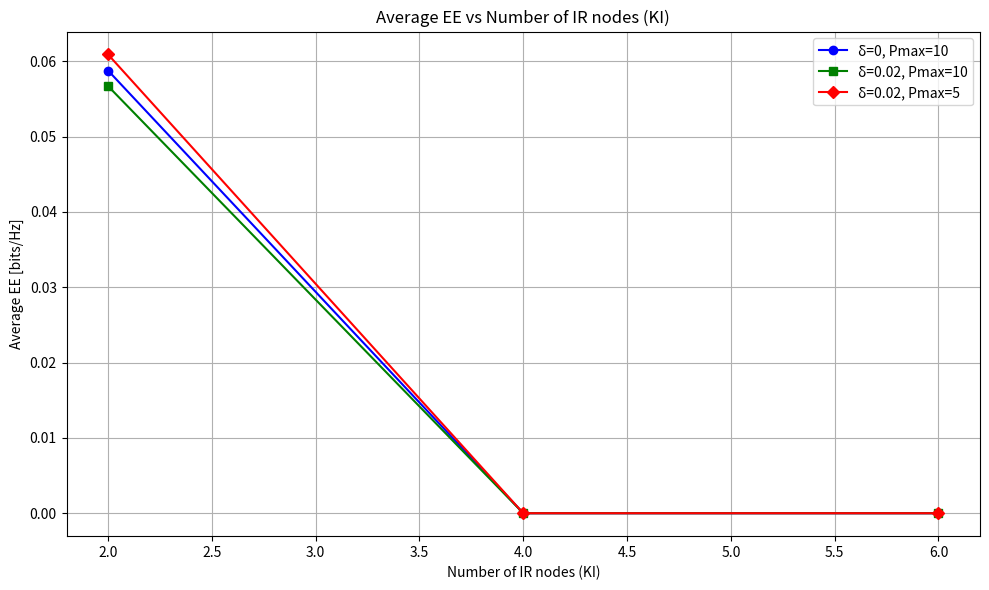

Source code (Python):
import numpy as np
import matplotlib.pyplot as plt

# Parameters (adjust as needed)
MB = 2  # Number of antennas at BS
KE = 4  # Number of ER nodes
rician_factor = 1  # Example Rician factor

# Function definitions (unchanged from previous context)
def rician_channel(size, rician_factor):
    K = rician_factor
    los_component = (np.random.randn(*size) + 1j * np.random.randn(*size)) * np.sqrt(K / (K + 1))
    nlos_component = (np.random.randn(*size) + 1j * np.random.randn(*size)) * np.sqrt(1 / (K + 1))
    return los_component + nlos_component

def rayleigh_channel(size):
    return (np.random.randn(*size) + 1j * np.random.randn(*size)) * np.sqrt(1 / 2)

def compute_received_signal(hk_b, hk_r, gl_b, gl_r, H, Phi, s, ue):
    received_signals = []
    KI = hk_b.shape[1]
    for k in range(KI):
        gH_lb = hk_b[:, k].conj().T
        gH_lr_Phi = np.dot(hk_r[:, k].conj().T, Phi.conj().T)
        y_I_k = np.dot(gH_lb, s) + np.dot(gH_lr_Phi, H @ s) + ue
        received_signals.append(y_I_k)
    return received_signals

def compute_received_signal_and_energy(gl_b, gl_r, H, Phi, pk, ue, kappa):
    received_signals_ER = []
    harvested_energy = []
    KE = gl_b.shape[1]
    theta = np.random.rand(N)
    for l in range(KE):
        gH_lb = gl_b[:, l].conj().T
        gH_lr_Phi = np.dot(gl_r[:, l].conj().T, Phi)
        y_E_l = np.dot(gH_lb + np.dot(gH_lr_Phi, H), pk) + ue[l]
        received_signals_ER.append(y_E_l)
        M_l = np.dot(np.diag(gl_r[:, l].conj()), H)
        harvested_energy_l = kappa * np.sum([np.abs(np.dot(gH_lb + np.dot(theta.conj().T, M_l), pk[:, k])) ** 2 for k in range(KI)])
        harvested_energy.append(harvested_energy_l)
    return received_signals_ER, harvested_energy

def compute_total_power_consumed(pk, P_owS_B, P_owS_I):
    return np.sum([np.trace(np.outer(pk[:, k], pk[:, k].conj().T)) for k in range(KI)]) + P_owS_B + P_owS_I

def compute_sinr_and_rate(hk_b, hk_r, H, Phi, pk, sigma_epsilon):
    sinr_values = []
    rate_values = []
    KI = hk_b.shape[1]
    for k in range(KI):
        gk_b = hk_b[:, k]
        gk_r = np.dot(hk_r[:, k].conj(), Phi)
        gk = gk_b + np.dot(gk_r, H)
        pk_k = pk[:, k][:, np.newaxis]
        numerator = np.abs(np.dot(gk.conj(), pk_k)) ** 2
        interference_sum = 0
        for i in range(KI):
            if i != k:
                gi_b = hk_b[:, i]
                gi_r = np.dot(hk_r[:, i].conj(), Phi)
                gi = gi_b + np.dot(gi_r, H)
                pk_i = pk[:, i][:, np.newaxis]
                interference_sum += np.abs(np.dot(gi.conj(), pk_i)) ** 2
        sinr_k = numerator / (interference_sum + sigma_epsilon)
        sinr_values.append(sinr_k.item())
        rate_values.append(np.log2(1 + sinr_k.item()))
    return sinr_values, rate_values, np.sum(rate_values)

# Simulation parameters
Pmax_values = [10, 5]  # Different Pmax values to simulate
N_values = [16, 8]  # Different N values to simulate
delta_values = [0, 0.02]  # Different delta values to simulate
KI_values = [2, 4, 6]  # Different KI values to simulate

# Fixed parameters
Rmin_k = 0.5  # Example fixed value of Rmin,k
N = 16  # Example fixed value of N

# Configuration list
configurations = [
    {"delta": 0, "Pmax": 10, "color": 'blue', "marker": 'o'},
    {"delta": 0.02, "Pmax": 10, "color": 'green', "marker": 's'},
    {"delta": 0.02, "Pmax": 5, "color": 'red', "marker": 'D'}
]

# Plotting
plt.figure(figsize=(10, 6))

for config in configurations:
    delta = config["delta"]
    Pmax = config["Pmax"]
    
    avg_ee_values = []
    
    for KI in KI_values:
        ee_values = []
        
        for _ in range(50):  # Run multiple simulations for averaging
            # Generate channel gains
            hk_b = rayleigh_channel((MB, KI))
            gl_b = rayleigh_channel((MB, KE))
            hk_r = rician_channel((N, KI), rician_factor)
            gl_r = rician_channel((N, KE), rician_factor)
            H = rician_channel((N, MB), rician_factor)

            # Phase shift matrix Φ construction
            phi = 2 * np.pi * np.random.rand(N)
            Phi = np.diag(np.exp(1j * phi))

            # Transmit power vector
            pk = np.random.randn(MB, KI) + 1j * np.random.randn(MB, KI)

            # Apply power constraint
            total_transmit_power = np.sum([np.trace(np.outer(pk[:, k], np.conj(pk[:, k]))) for k in range(KI)])
            if total_transmit_power > Pmax:
                scaling_factor = np.sqrt(Pmax / total_transmit_power)
                pk = pk * scaling_factor

            # Compute SINR and rate
            _, rate_values, sum_rate = compute_sinr_and_rate(hk_b, hk_r, H, Phi, pk, 1e-3)

            # Check if all rates meet the minimum requirement
            if all(rate >= Rmin_k for rate in rate_values):
                # Compute total power consumed
                total_power_consumed = compute_total_power_consumed(pk, 20, 10)

                # Compute energy efficiency
                energy_efficiency = sum_rate / total_power_consumed
                ee_values.append(energy_efficiency)
        
        if ee_values:
            avg_ee_values.append(np.mean(ee_values))
        else:
            avg_ee_values.append(0)
      
    plt.plot(KI_values, avg_ee_values, color=config["color"], marker=config["marker"], 
             label=f'δ={delta}, Pmax={Pmax}')

plt.xlabel('Number of IR nodes (KI)')
plt.ylabel('Average EE [bits/Hz]')
plt.title('Average EE vs Number of IR nodes (KI)')
plt.legend()
plt.grid(True)
plt.tight_layout()
plt.show()
